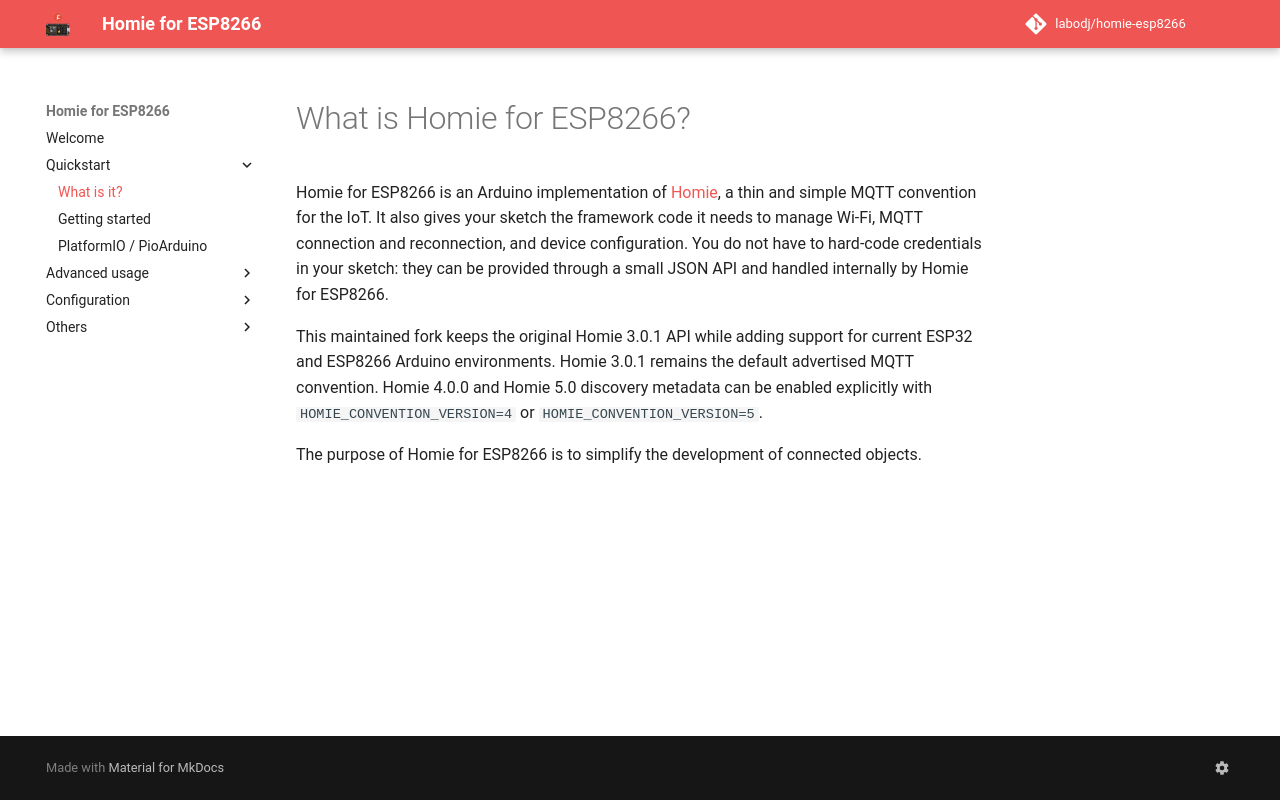

repository: labodj/homie-esp8266 · page: quickstart/what-is-it/index.html · generator: mkdocs

# What is Homie for ESP8266?

Homie for ESP8266 is an Arduino implementation of
[Homie](https://github.com/homieiot/convention), a thin and simple MQTT
convention for the IoT. It also gives your sketch the framework code it needs to
manage Wi-Fi, MQTT connection and reconnection, and device configuration. You do
not have to hard-code credentials in your sketch: they can be provided through a
small JSON API and handled internally by Homie for ESP8266.

This maintained fork keeps the original Homie 3.0.1 API while adding support for
current ESP32 and ESP8266 Arduino environments. Homie 3.0.1 remains the default
advertised MQTT convention. Homie 4.0.0 and Homie 5.0 discovery metadata can be
enabled explicitly with `HOMIE_CONVENTION_VERSION=4` or
`HOMIE_CONVENTION_VERSION=5`.

The purpose of Homie for ESP8266 is to simplify the development of connected
objects.
